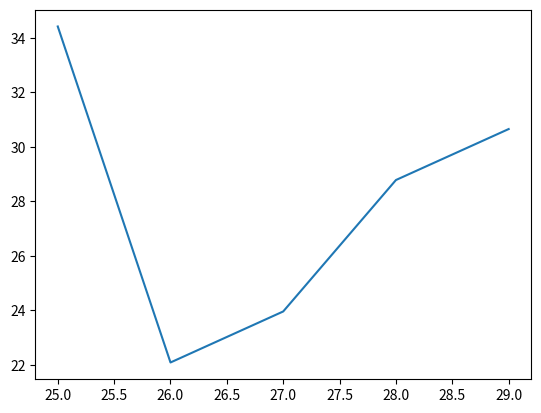

Write the Python code that produced this figure.
# For data creation
import pandas as pd #importing pandas as pd
import  numpy as np #import numpy with np alias

import matplotlib.pyplot as plt #import matplotlib for visualization

df = pd.DataFrame(
    {
        'age' : np.random.randint(25 , 30 , size = 100),
        'salary' : np.round(np.random.random(100) * 50 , 2)
    }
) # Creating DataFrame
df.head() #Select top 5 rows.

df = df.assign(
    expected_salary = lambda df : df['salary'] + (df['age'] - (df['age'].min()))
) # Create a new Column

salary_by_age = df.groupby('age').agg('mean') # Groupping the DataFrame.
salary_by_age.head()

x     = salary_by_age.index
y_act = salary_by_age['salary'].values
y_exp = salary_by_age['expected_salary']

plt.plot(x , y_act);
